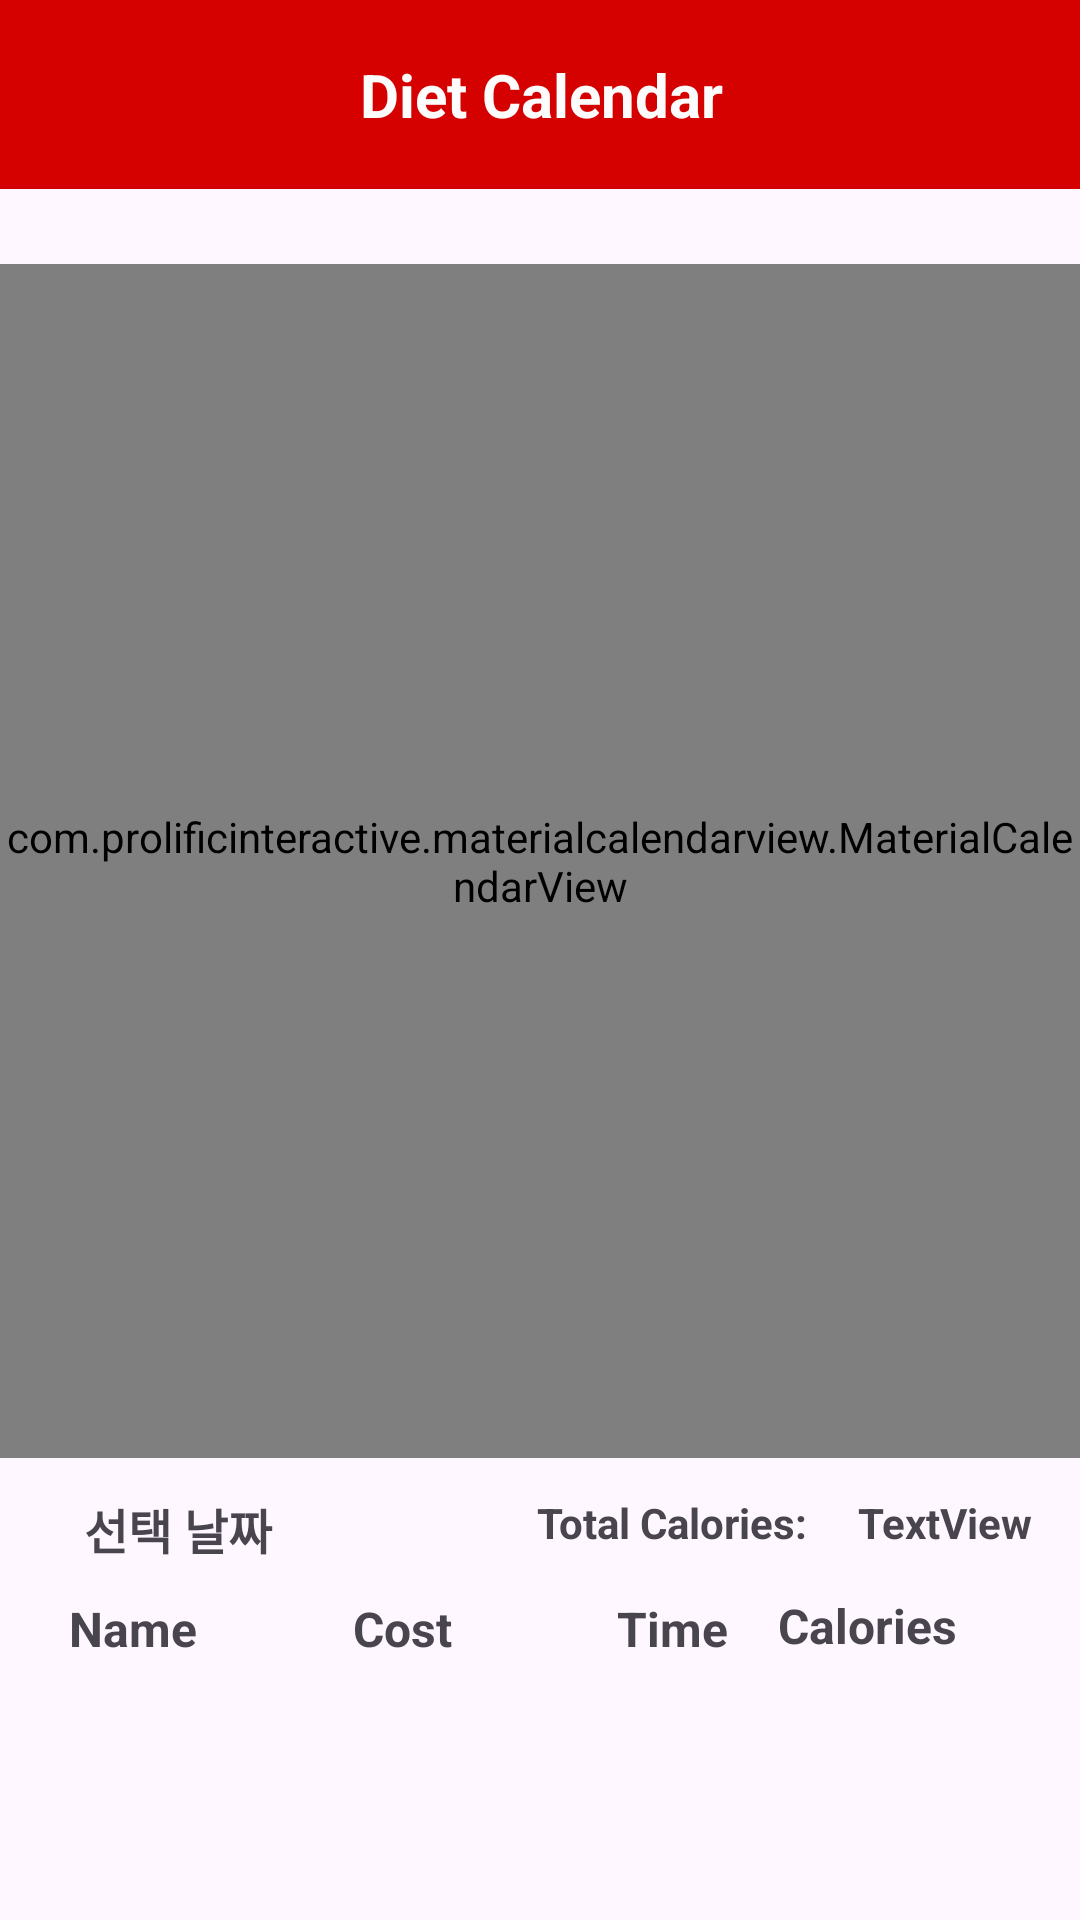

Android layout source for this screen:
<!-- AndroidManifest.xml: application theme Theme.DietMannagentApp -->
<!-- res/layout/activity_ate_calendar_for_showing.xml -->
<?xml version="1.0" encoding="utf-8"?>
<androidx.constraintlayout.widget.ConstraintLayout xmlns:android="http://schemas.android.com/apk/res/android"
    xmlns:app="http://schemas.android.com/apk/res-auto"
    xmlns:tools="http://schemas.android.com/tools"
    android:layout_width="match_parent"
    android:layout_height="match_parent"
    tools:context=".AteCalendarForShowing">

  
  <com.prolificinteractive.materialcalendarview.MaterialCalendarView
      android:id="@+id/materialCalendarView"
      android:layout_width="360dp"
      android:layout_height="398dp"
      android:layout_marginTop="88dp"
      android:layout_marginEnd="1dp"
      app:layout_constraintEnd_toEndOf="parent"
      app:layout_constraintStart_toStartOf="parent"
      app:layout_constraintTop_toTopOf="parent"
      app:mcv_selectionColor="#A0BDDA"
      app:mcv_arrowColor="#409AF4"
      app:mcv_showOtherDates="all"
      tools:ignore="MissingConstraints" />

  

  <TextView
      android:id="@+id/textView6"
      android:layout_width="423dp"
      android:layout_height="63dp"
      android:layout_marginStart="79dp"
      android:layout_marginEnd="80dp"
      android:background="#D50000"
      android:gravity="center"
      android:text="@string/AteDietCalendar"
      android:textColor="#FDFCFC"
      android:textSize="20sp"
      android:textStyle="bold"
      app:layout_constraintBottom_toTopOf="@+id/materialCalendarView"
      app:layout_constraintEnd_toEndOf="parent"
      app:layout_constraintHorizontal_bias="0.497"
      app:layout_constraintStart_toStartOf="parent"
      app:layout_constraintTop_toTopOf="parent"
      app:layout_constraintVertical_bias="0.0" />

  <TextView
      android:id="@+id/selectedDay"
      android:layout_width="120dp"
      android:layout_height="23dp"
      android:layout_marginStart="25dp"
      android:layout_marginTop="12dp"
      android:layout_weight="1"
      android:gravity="center"
      android:text="선택 날짜"
      android:textSize="16sp"
      android:textStyle="bold"
      app:layout_constraintEnd_toStartOf="@+id/textView13"
      app:layout_constraintStart_toStartOf="parent"
      app:layout_constraintTop_toBottomOf="@+id/materialCalendarView" />

  
  <TextView
      android:id="@+id/selectedName"
      android:layout_width="90dp"
      android:layout_height="wrap_content"
      android:layout_marginStart="25dp"
      android:layout_marginTop="11dp"
      android:gravity="center"

      android:text="Name"
      android:textSize="16sp"
      android:textStyle="bold"
      app:layout_constraintEnd_toStartOf="@+id/selectedCost"
      app:layout_constraintStart_toStartOf="parent"
      app:layout_constraintTop_toBottomOf="@+id/selectedDay" />

  <TextView
      android:id="@+id/selectedCost"
      android:layout_width="90dp"
      android:layout_height="wrap_content"
      android:layout_marginTop="46dp"
      android:gravity="center"
      android:text="Cost"
      android:textSize="16sp"
      android:textStyle="bold"
      app:layout_constraintEnd_toStartOf="@+id/selectedTime"
      app:layout_constraintStart_toEndOf="@+id/selectedName"
      app:layout_constraintTop_toBottomOf="@+id/materialCalendarView" />

  <TextView
      android:id="@+id/selectedTime"
      android:layout_width="90dp"
      android:layout_height="wrap_content"
      android:layout_marginTop="14dp"
      android:layout_marginEnd="1dp"
      android:gravity="center"
      android:text="Time"
      android:textSize="16sp"
      android:textStyle="bold"
      app:layout_constraintEnd_toStartOf="@+id/selectedCalories"
      app:layout_constraintStart_toEndOf="@+id/selectedCost"
      app:layout_constraintTop_toBottomOf="@+id/textView13" />

  <TextView
      android:id="@+id/selectedCalories"
      android:layout_width="90dp"
      android:layout_height="wrap_content"
      android:layout_marginTop="14dp"
      android:layout_marginEnd="26dp"
      android:gravity="center"
      android:text="Calories"
      android:textSize="16sp"
      android:textStyle="bold"
      app:layout_constraintEnd_toEndOf="parent"
      app:layout_constraintTop_toBottomOf="@+id/totalCalories" />

  

  <TextView
      android:id="@+id/textView13"
      android:layout_width="100dp"
      android:layout_height="20dp"
      android:layout_marginStart="50dp"
      android:layout_marginTop="12dp"
      android:gravity="right"
      android:text="Total Calories:"
      android:textStyle="bold"
      app:layout_constraintEnd_toStartOf="@+id/totalCalories"
      app:layout_constraintStart_toEndOf="@+id/selectedDay"
      app:layout_constraintTop_toBottomOf="@+id/materialCalendarView" />

  <TextView
      android:id="@+id/totalCalories"
      android:layout_width="90dp"
      android:layout_height="wrap_content"
      android:layout_marginStart="1dp"
      android:layout_marginTop="12dp"
      android:layout_marginEnd="26dp"
      android:gravity="center"
      android:text="TextView"
      android:textStyle="bold"
      app:layout_constraintEnd_toEndOf="parent"
      app:layout_constraintStart_toEndOf="@+id/textView13"
      app:layout_constraintTop_toBottomOf="@+id/materialCalendarView" />

  <ListView
      android:id="@+id/listViewForCalendar"
      android:layout_width="403dp"
      android:layout_height="182dp"
      android:layout_marginStart="1dp"
      android:layout_marginEnd="1dp"
      app:layout_constraintEnd_toEndOf="parent"
      app:layout_constraintStart_toStartOf="parent"
      app:layout_constraintTop_toBottomOf="@+id/selectedName" />

</androidx.constraintlayout.widget.ConstraintLayout>
<!-- resources referenced by this layout -->
<resources>
  <string name="AteDietCalendar">Diet Calendar</string>
  <style name="Theme.DietMannagentApp" parent="Base.Theme.DietMannagentApp">
          <item name="android:statusBarColor">@android:color/transparent</item>
          <item name="android:windowDrawsSystemBarBackgrounds">true</item>
          <item name="android:windowTranslucentStatus">true</item>
          <item name="android:fitsSystemWindows">true</item>
      </style>
  <style name="Base.Theme.DietMannagentApp" parent="Theme.Material3.DayNight.NoActionBar">
          
          
      </style>
</resources>
